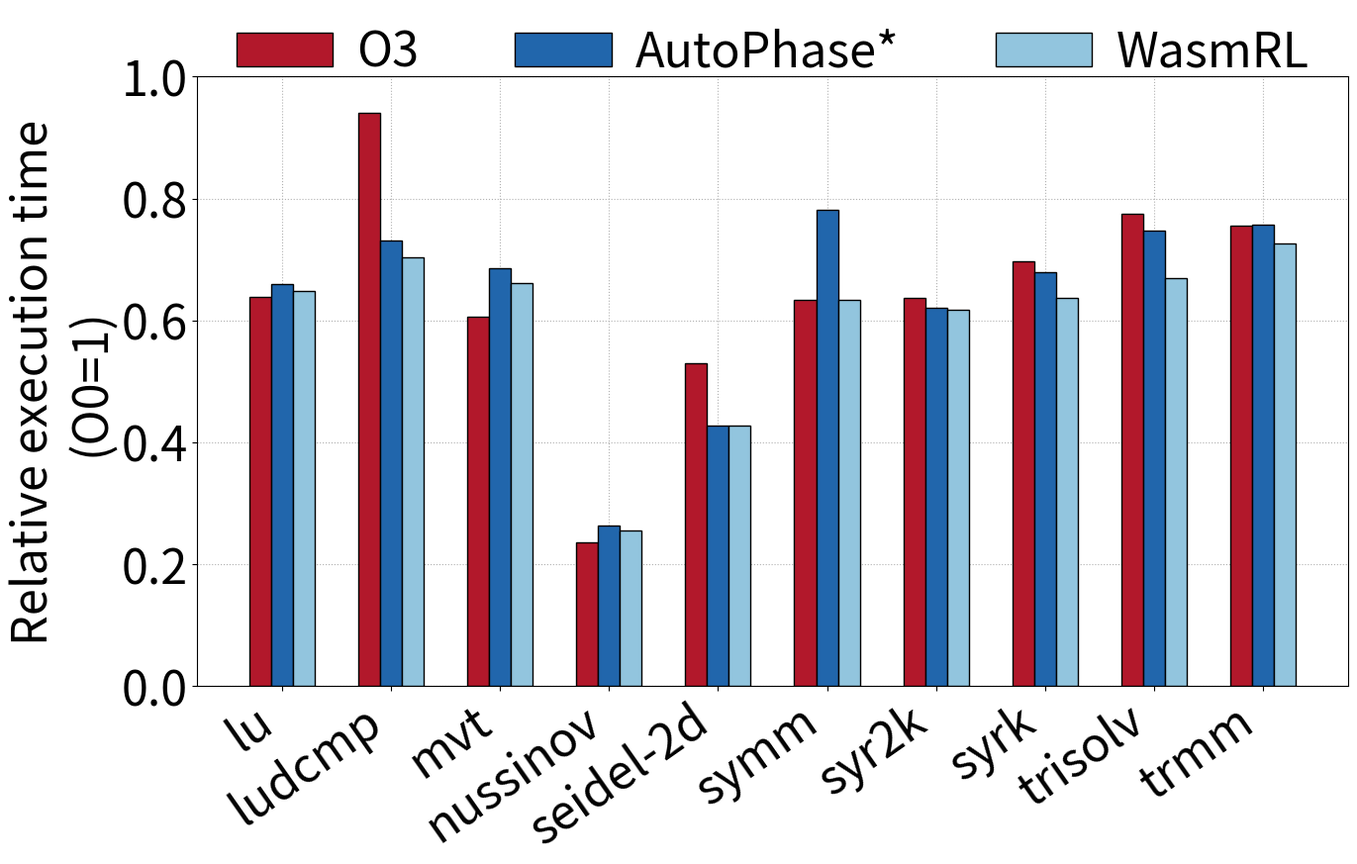

The script that saved this image:
import numpy as np
import matplotlib.pyplot as plt
from matplotlib.pyplot import MultipleLocator

datasets = ["lu", "ludcmp", "mvt", "nussinov", "seidel-2d", "symm", "syr2k", "syrk", "trisolv", "trmm"]
O3 = [0.638146168,
0.94095941,
0.606557377,
0.236111111,
0.530214425,
0.632978723,
0.6375,
0.696969697,
0.775590551,
0.754929577

]
AutoPhase = [0.659536542,
0.731549815,
0.68579235,
0.263888889,
0.426900585,
0.781914894,
0.620833333,
0.678787879,
0.748031496,
0.757746479


]
WasmRL = [0.648841355,
0.70295203,
0.661202186,
0.255555556,
0.426900585,
0.632978723,
0.616666667,
0.636363636,
0.669291339,
0.726760563

]

# xticks = np.arange(len(datasets))
# fig, ax = plt.subplots(figsize=(15, 8))
# ax.grid(axis='y',color = 'black',linewidth = 1, zorder=0)
# ax.bar(xticks, O3, width=0.15, label="O3", color="brown", zorder=10)
# ax.bar(xticks + 0.17, AutoPhase, width=0.15, label="AutoPhase", color="steelblue", zorder=10)
# ax.bar(xticks + 0.34, WasmRL, width=0.15, label="WasmRL", color="darkorange", zorder=10)

# # ax.set_xlabel("Domains", fontsize=24)
# ax.set_ylabel("Relative execution time\n(O0=1)", fontsize=30)
# ax.legend(loc=1, ncol=2, bbox_to_anchor=(0.9, 1), bbox_transform=ax.transAxes, prop={'size': 25})
# ax.set_ylim([0, 1])
# ax.set_xticks(xticks + 0.2)
# ax.set_xticklabels(datasets, fontsize=40, rotation=45, ha='right') 
# plt.tick_params(labelsize=35)
# plt.show()
# plt.savefig("overall_jetson_test.png", bbox_inches='tight')
# plt.close()

color = ['#B2182B', '#2166AC', '#92C5DE']

xticks = np.arange(len(datasets))
width = 0.2

plt.rcParams['pdf.fonttype'] = 42 
fig, ax = plt.subplots(figsize=(15, 8), dpi=1000)
ax.grid(axis="both", linestyle='dotted', zorder=0)
ax.bar(xticks - width, O3, width=width, label="O3", color=color[0], alpha=1, zorder=15, linewidth=1, edgecolor='black')
ax.bar(xticks, AutoPhase, width=width, label="AutoPhase*", color=color[1], alpha=1, zorder=15, linewidth=1, edgecolor='black')
ax.bar(xticks + width, WasmRL, width=width, label="WasmRL", color=color[2], alpha=1, zorder=15, linewidth=1, edgecolor='black')

# ax.set_xlabel("Domains", fontsize=24)
ax.set_ylabel("Relative execution time\n(O0=1)", fontsize=35)
plt.legend(loc='upper center', ncol=3, fontsize=35, bbox_to_anchor=(0.5, 1.15), frameon=False, handletextpad=0.5)
ax.set_ylim([0, 1])
ax.yaxis.set_major_locator(MultipleLocator(0.2)) # 设置y轴坐标显示倍数
ax.yaxis.set_tick_params(labelsize=35)
ax.set_xticks(xticks, datasets, rotation=35, fontsize=35, ha='right')
# plt.tick_params(labelsize=35)
plt.show()
plt.savefig("overall_rasp_test.pdf", bbox_inches='tight')
plt.close()
